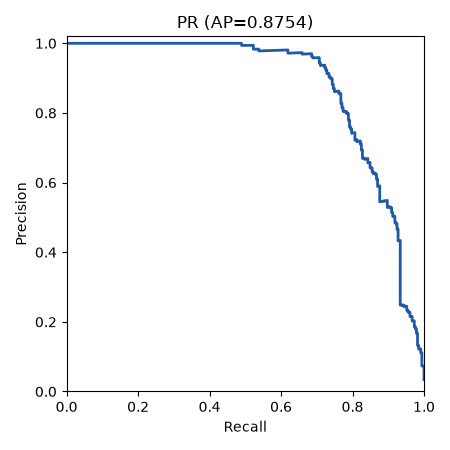

Data behind this chart, as committed beside it:
threshold, precision, recall
0.9999, 1.0, 0.003021
0.9999, 1.0, 0.006042
0.9999, 1.0, 0.009063
0.9998, 1.0, 0.01208
0.9998, 1.0, 0.01511
0.9998, 1.0, 0.01813
0.9998, 1.0, 0.02115
0.9997, 1.0, 0.02417
0.9997, 1.0, 0.02719
0.9997, 1.0, 0.03021
0.9997, 1.0, 0.03323
0.9997, 1.0, 0.03625
0.9997, 1.0, 0.03927
0.9997, 1.0, 0.0423
0.9996, 1.0, 0.04532
0.9996, 1.0, 0.04834
0.9996, 1.0, 0.05136
0.9996, 1.0, 0.05438
0.9996, 1.0, 0.0574
0.9996, 1.0, 0.06042
0.9995, 1.0, 0.06344
0.9992, 1.0, 0.06647
0.9992, 1.0, 0.06949
0.999, 1.0, 0.07251
0.9989, 1.0, 0.07553
0.9988, 1.0, 0.07855
0.9988, 1.0, 0.08157
0.9988, 1.0, 0.08459
0.9987, 1.0, 0.08761
0.9987, 1.0, 0.09063
0.9986, 1.0, 0.09366
0.9985, 1.0, 0.09668
0.9983, 1.0, 0.0997
0.9982, 1.0, 0.1027
0.9982, 1.0, 0.1057
0.998, 1.0, 0.1088
0.998, 1.0, 0.1118
0.998, 1.0, 0.1148
0.998, 1.0, 0.1178
0.998, 1.0, 0.1208
0.998, 1.0, 0.1239
0.9979, 1.0, 0.1269
0.9978, 1.0, 0.1299
0.9978, 1.0, 0.1329
0.9978, 1.0, 0.136
0.9978, 1.0, 0.139
0.9977, 1.0, 0.142
0.9976, 1.0, 0.145
0.9975, 1.0, 0.148
0.9974, 1.0, 0.1511
0.9974, 1.0, 0.1541
0.9973, 1.0, 0.1571
0.9972, 1.0, 0.1601
0.9971, 1.0, 0.1631
0.9971, 1.0, 0.1662
0.9971, 1.0, 0.1692
0.9969, 1.0, 0.1722
0.9966, 1.0, 0.1752
0.9965, 1.0, 0.1782
0.9965, 1.0, 0.1813
... 5,290 more rows
